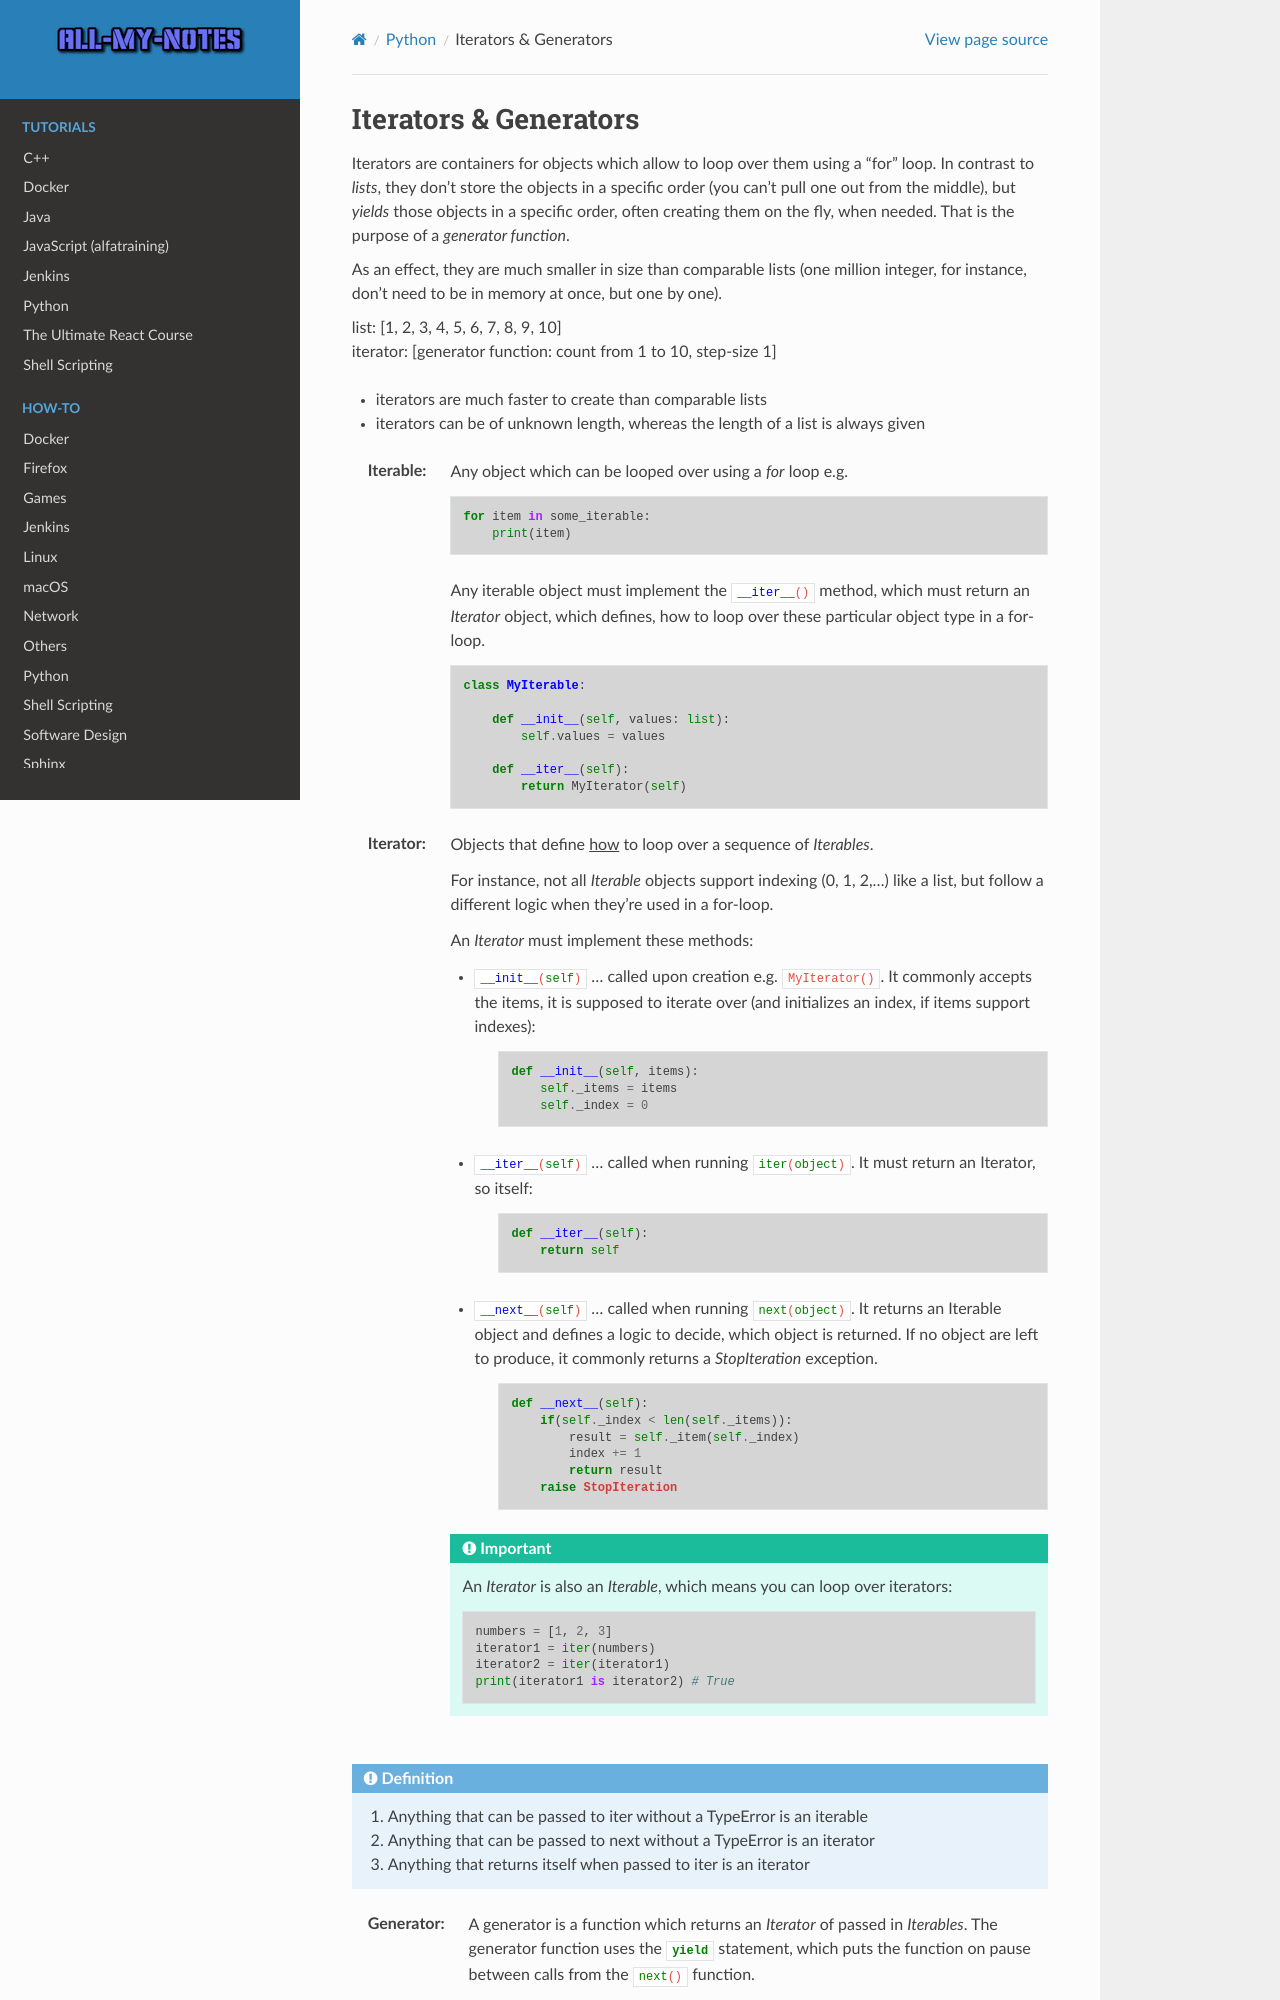

repository: arnewohletz/AllMyNotes · page: reference/python/iterators.html · generator: sphinx

Iterators & Generators
======================
Iterators are containers for objects which allow to loop over them using a "for" loop.
In contrast to *lists*, they don't store the objects in a specific order (you can't
pull one out from the middle), but *yields* those objects in a specific order,
often creating them on the fly, when needed. That is the purpose of a
*generator function*.

As an effect, they are much smaller in size than comparable lists (one million integer,
for instance, don't need to be in memory at once, but one by one).

| list: [1, 2, 3, 4, 5, 6, 7, 8, 9, 10]
| iterator: [generator function: count from 1 to 10, step-size 1]

* iterators are much faster to create than comparable lists
* iterators can be of unknown length, whereas the length of a list is always given

:Iterable:

    Any object which can be looped over using a *for* loop e.g.

    .. code-block:: python

        for item in some_iterable:
            print(item)

    Any iterable object must implement the :python:`__iter__()` method, which
    must return an *Iterator* object, which defines, how to loop over these
    particular object type in a for-loop.

    .. code-block:: python

        class MyIterable:

            def __init__(self, values: list):
                self.values = values

            def __iter__(self):
                return MyIterator(self)

:Iterator:

    Objects that define :ulined:`how` to loop over a sequence of *Iterables*.

    For instance, not all *Iterable* objects support indexing (0, 1, 2,...) like
    a list, but follow a different logic when they're used in a for-loop.

    An *Iterator* must implement these methods:

    * :python:`__init__(self)` ... called upon creation e.g. :python:`MyIterator()`.
      It commonly accepts the items, it is supposed to iterate over (and initializes
      an index, if items support indexes):

        .. code-block:: python

            def __init__(self, items):
                self._items = items
                self._index = 0

    * :python:`__iter__(self)` ... called when running :python:`iter(object)`.
      It must return an Iterator, so itself:

        .. code-block:: python

            def __iter__(self):
                return self

    * :python:`__next__(self)` ... called when running :python:`next(object)`.
      It returns an Iterable object and defines a logic to decide, which object
      is returned. If no object are left to produce, it commonly returns a
      *StopIteration* exception.

        .. code-block:: python

            def __next__(self):
                if(self._index < len(self._items)):
                    result = self._item(self._index)
                    index += 1
                    return result
                raise StopIteration

    .. important::

        An *Iterator* is also an *Iterable*, which means you can loop over iterators:

        .. code-block:: python

            numbers = [1, 2, 3]
            iterator1 = iter(numbers)
            iterator2 = iter(iterator1)
            print(iterator1 is iterator2) # True


.. admonition:: Definition
